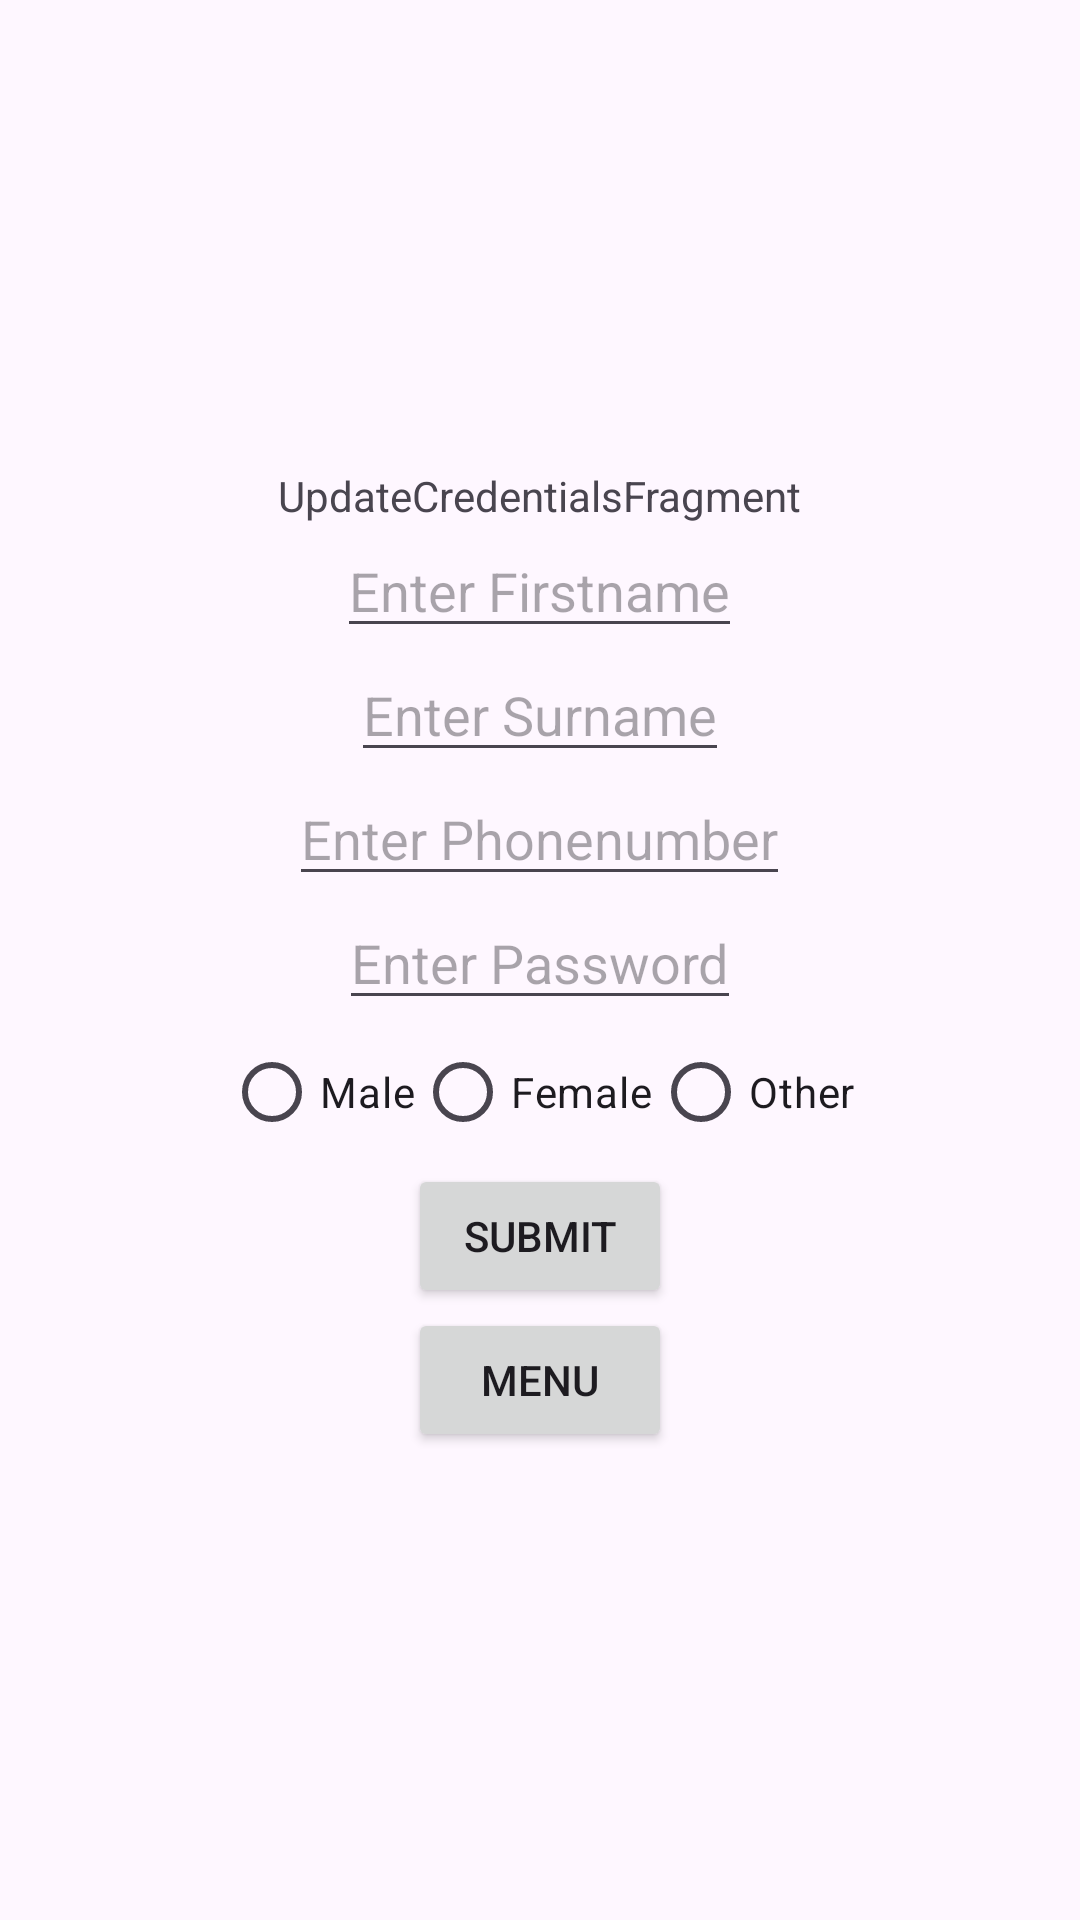

This screen was rendered from an Android layout file. Write that file and the resources it references.
<!-- AndroidManifest.xml: application theme Theme.Lifecyclev4 -->
<!-- res/layout/fragment_update_credentials.xml -->
<?xml version="1.0" encoding="utf-8"?>
<LinearLayout xmlns:android="http://schemas.android.com/apk/res/android"
    xmlns:tools="http://schemas.android.com/tools"
    android:layout_width="match_parent"
    android:layout_height="match_parent"
    android:gravity="center"
    android:orientation="vertical"
    android:id="@+id/credentials"
    tools:context=".UpdateCredentialsFragment">

    <TextView
        android:id="@+id/updateCredentialsTextView"
        android:layout_width="wrap_content"
        android:layout_height="wrap_content"
        android:text="UpdateCredentialsFragment" />

    <EditText
        android:id="@+id/updateFirstName"
        android:layout_width="wrap_content"
        android:layout_height="wrap_content"
        android:hint="Enter Firstname" />

    <EditText
        android:id="@+id/updateLastName"
        android:layout_width="wrap_content"
        android:layout_height="wrap_content"
        android:hint="Enter Surname" />


    <EditText
        android:id="@+id/updatePhoneNumber"
        android:layout_width="wrap_content"
        android:layout_height="wrap_content"
        android:hint="Enter Phonenumber"
        android:inputType="phone" />

    <EditText
        android:id="@+id/updatePassword"
        android:layout_width="wrap_content"
        android:layout_height="wrap_content"
        android:hint="Enter Password"
        android:inputType="textPassword" />

    <RadioGroup
        android:id="@+id/sexRadioBtn"
        android:layout_width="wrap_content"
        android:layout_height="wrap_content"
        android:orientation="horizontal">

        <RadioButton
            android:id="@+id/radioMale"
            android:layout_width="wrap_content"
            android:layout_height="wrap_content"
            android:text="Male" />

        <RadioButton
            android:id="@+id/radioFemale"
            android:layout_width="wrap_content"
            android:layout_height="wrap_content"
            android:text="Female" />

        <RadioButton
            android:id="@+id/radioOther"
            android:layout_width="wrap_content"
            android:layout_height="wrap_content"
            android:text="Other" />

    </RadioGroup>

    <Button
        android:id="@+id/submitCredentialsBtn"
        android:layout_width="wrap_content"
        android:layout_height="wrap_content"
        android:text="Submit"/>
    <Button
        android:id="@+id/credentialsMenuBtn"
        android:layout_width="wrap_content"
        android:layout_height="wrap_content"
        android:text="Menu"/>

</LinearLayout>
<!-- resources referenced by this layout -->
<resources>
  <style name="Theme.Lifecyclev4" parent="Base.Theme.Lifecyclev4" />
  <style name="Base.Theme.Lifecyclev4" parent="Theme.Material3.DayNight.NoActionBar">
          
          
      </style>
</resources>
